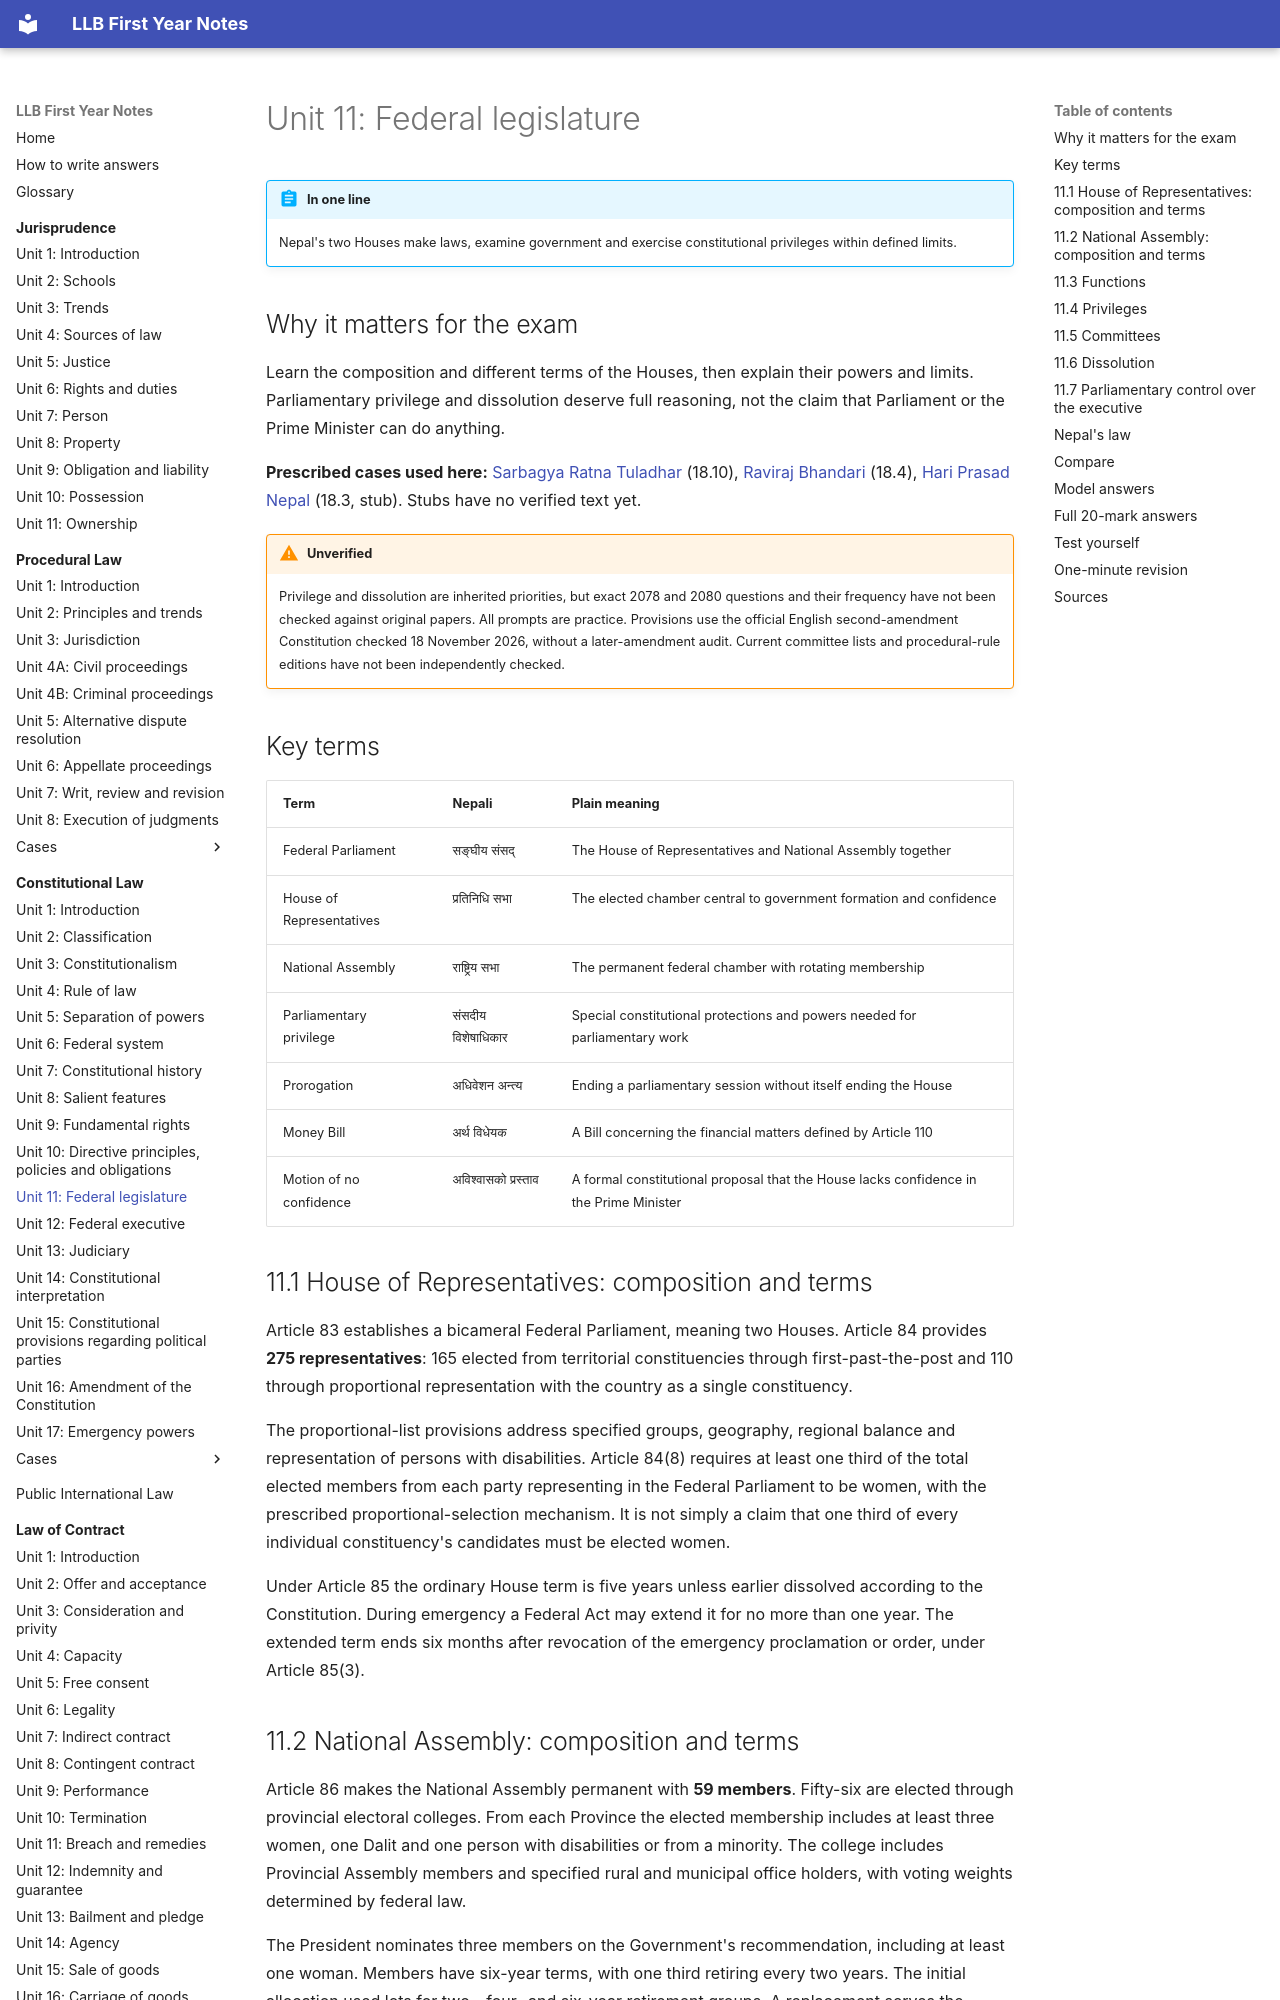

repository: amritghimire/llbnotes · page: constitutional-law/unit-11-federal-legislature/index.html · generator: mkdocs

# Unit 11: Federal legislature

!!! abstract "In one line"
    Nepal's two Houses make laws, examine government and exercise constitutional privileges within defined limits.

## Why it matters for the exam

Learn the composition and different terms of the Houses, then explain their powers and limits. Parliamentary privilege and dissolution deserve full reasoning, not the claim that Parliament or the Prime Minister can do anything.

**Prescribed cases used here:** [Sarbagya Ratna Tuladhar](cases/18-10-sarbagya-ratna-tuladhar.md) (18.10), [Raviraj Bhandari](cases/18-4-raviraj-bhandari.md) (18.4), [Hari Prasad Nepal](cases/18-3-hari-prasad-nepal.md) (18.3, stub). Stubs have no verified text yet.

!!! warning "Unverified"
    Privilege and dissolution are inherited priorities, but exact 2078 and 2080 questions and their frequency have not been checked against original papers. All prompts are practice. Provisions use the official English second-amendment Constitution checked 18 November 2026, without a later-amendment audit. Current committee lists and procedural-rule editions have not been independently checked.

## Key terms

| Term | Nepali | Plain meaning |
|---|---|---|
| Federal Parliament | सङ्घीय संसद् | The House of Representatives and National Assembly together |
| House of Representatives | प्रतिनिधि सभा | The elected chamber central to government formation and confidence |
| National Assembly | राष्ट्रिय सभा | The permanent federal chamber with rotating membership |
| Parliamentary privilege | संसदीय विशेषाधिकार | Special constitutional protections and powers needed for parliamentary work |
| Prorogation | अधिवेशन अन्त्य | Ending a parliamentary session without itself ending the House |
| Money Bill | अर्थ विधेयक | A Bill concerning the financial matters defined by Article 110 |
| Motion of no confidence | अविश्वासको प्रस्ताव | A formal constitutional proposal that the House lacks confidence in the Prime Minister |

## 11.1 House of Representatives: composition and terms

Article 83 establishes a bicameral Federal Parliament, meaning two Houses. Article 84 provides **275 representatives**: 165 elected from territorial constituencies through first-past-the-post and 110 through proportional representation with the country as a single constituency.

The proportional-list provisions address specified groups, geography, regional balance and representation of persons with disabilities. Article 84(8) requires at least one third of the total elected members from each party representing in the Federal Parliament to be women, with the prescribed proportional-selection mechanism. It is not simply a claim that one third of every individual constituency's candidates must be elected women.

Under Article 85 the ordinary House term is five years unless earlier dissolved according to the Constitution. During emergency a Federal Act may extend it for no more than one year. The extended term ends six months after revocation of the emergency proclamation or order, under Article 85(3).

## 11.2 National Assembly: composition and terms

Article 86 makes the National Assembly permanent with **59 members**. Fifty-six are elected through provincial electoral colleges. From each Province the elected membership includes at least three women, one Dalit and one person with disabilities or from a minority. The college includes Provincial Assembly members and specified rural and municipal office holders, with voting weights determined by federal law.

The President nominates three members on the Government's recommendation, including at least one woman. Members have six-year terms, with one third retiring every two years. The initial allocation used lots for two-, four- and six-year retirement groups. A replacement serves the remainder of the vacant term, not automatically a new six years.

## 11.3 Functions

Parliament makes federal legislation within constitutional competence, authorizes public finance, examines government, debates public matters and performs specified constitutional functions such as amendment, impeachment and hearings. Articles 109–114 govern important legislative processes; Article 110 reserves introduction of Money Bills to the House of Representatives.

The Houses do not have identical roles in every matter. Confidence under Article 100 belongs to the House of Representatives, while constitutional functions may involve both Houses. Ordinary voting under Article 99 differs from special constitutional majorities. Always state which House and which denominator apply.
